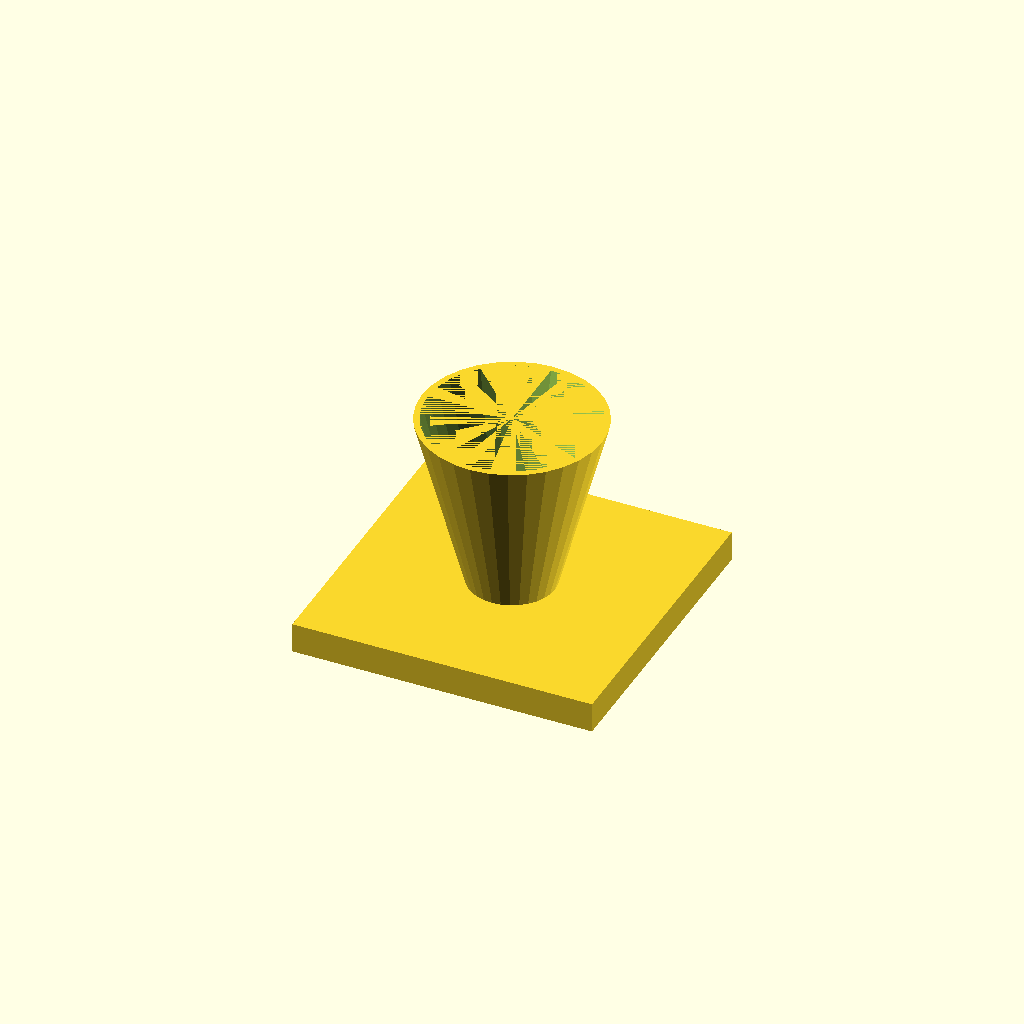
Cell 1 — every parameter at its default value.
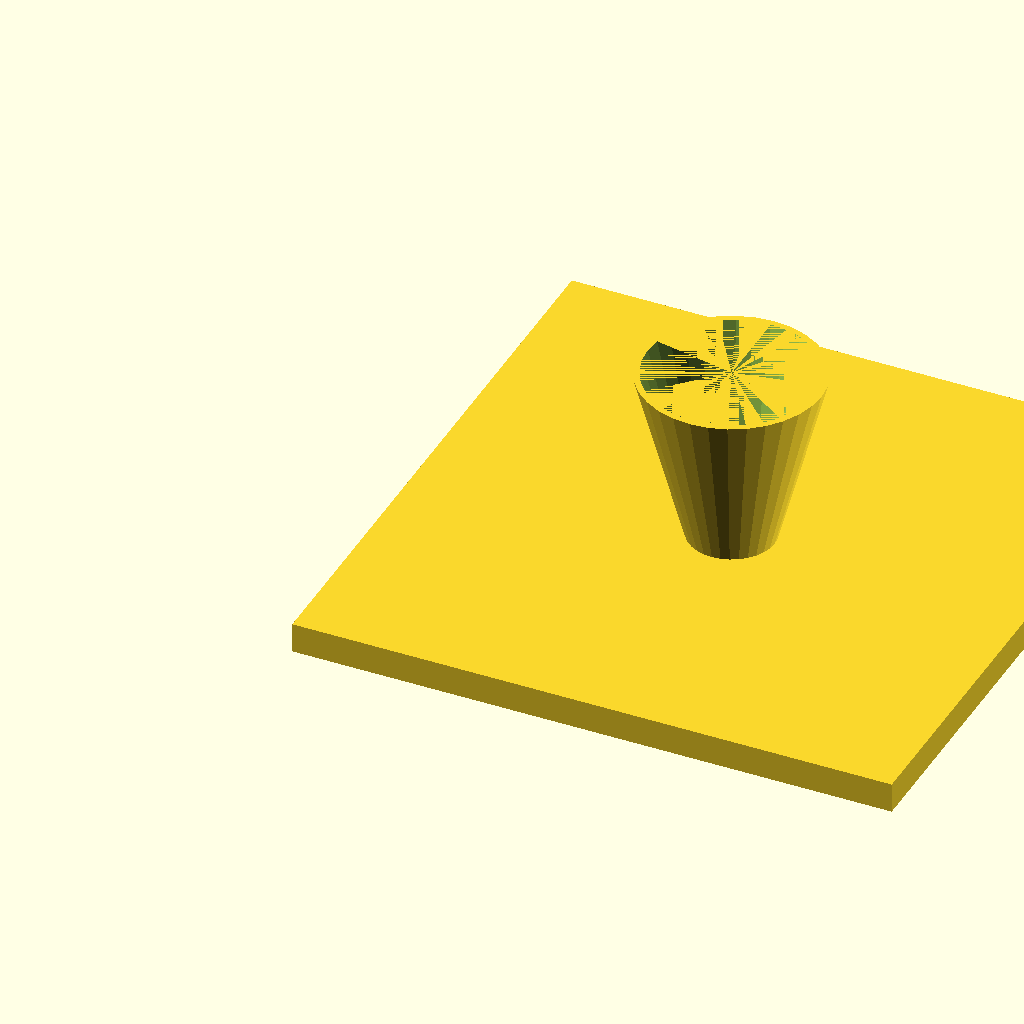
Cell 2 — fl set to 200, the other parameters unchanged.
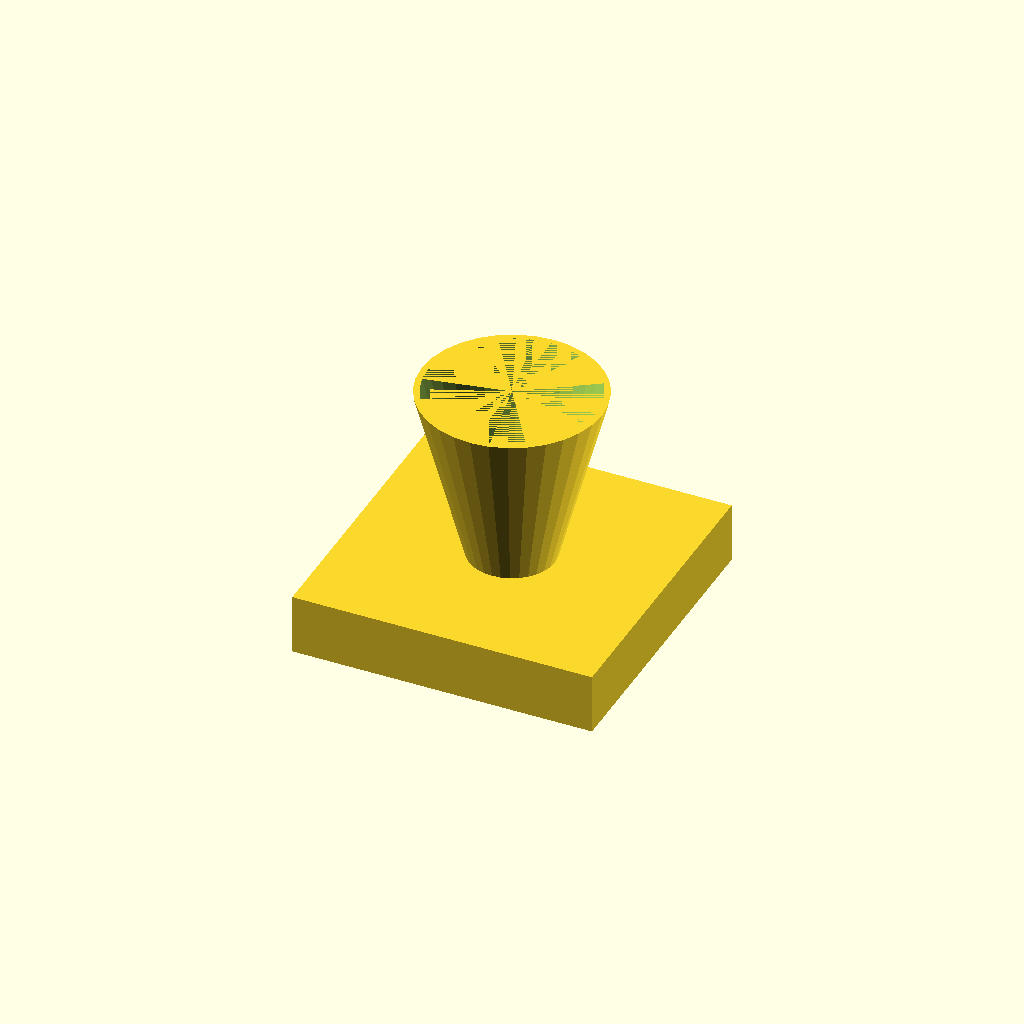
Cell 3: fl_t = 20 (everything else at default).
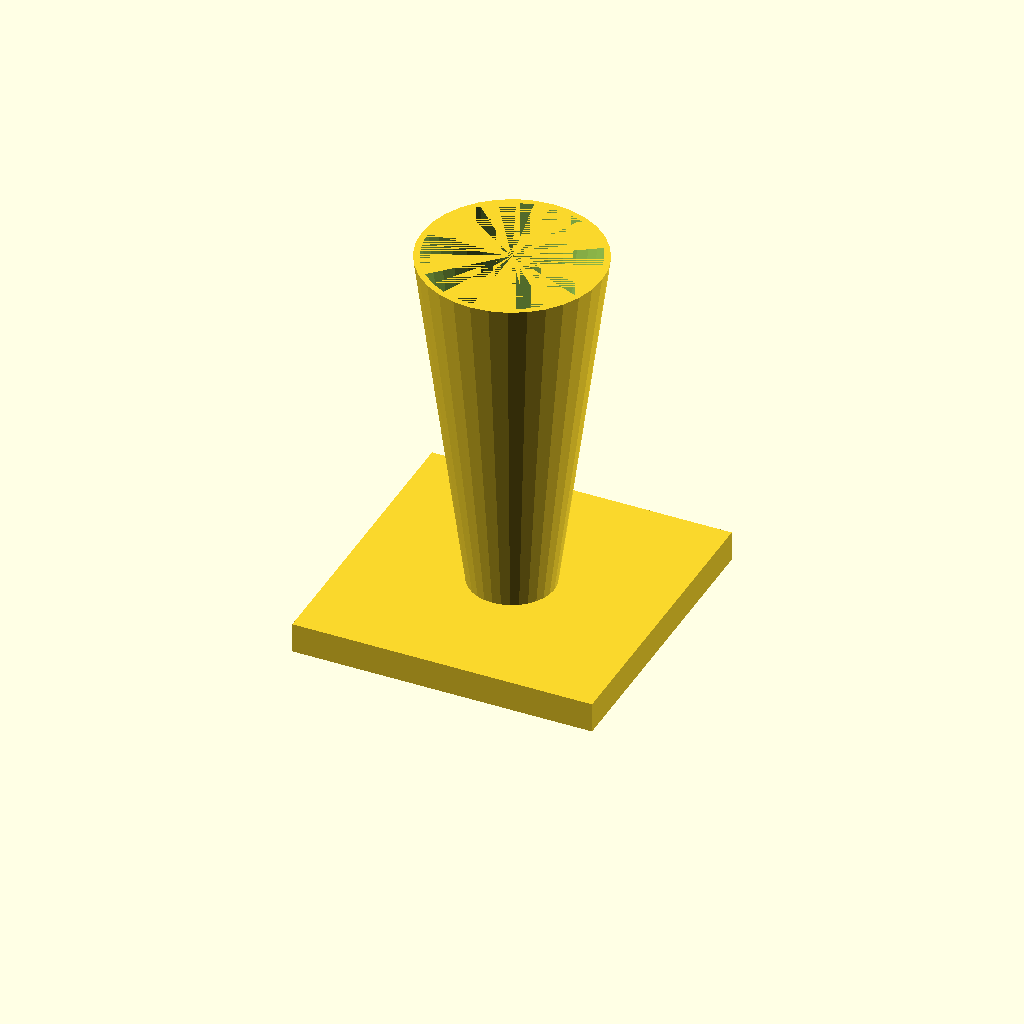
Cell 4: the same model with cone_h = 120.
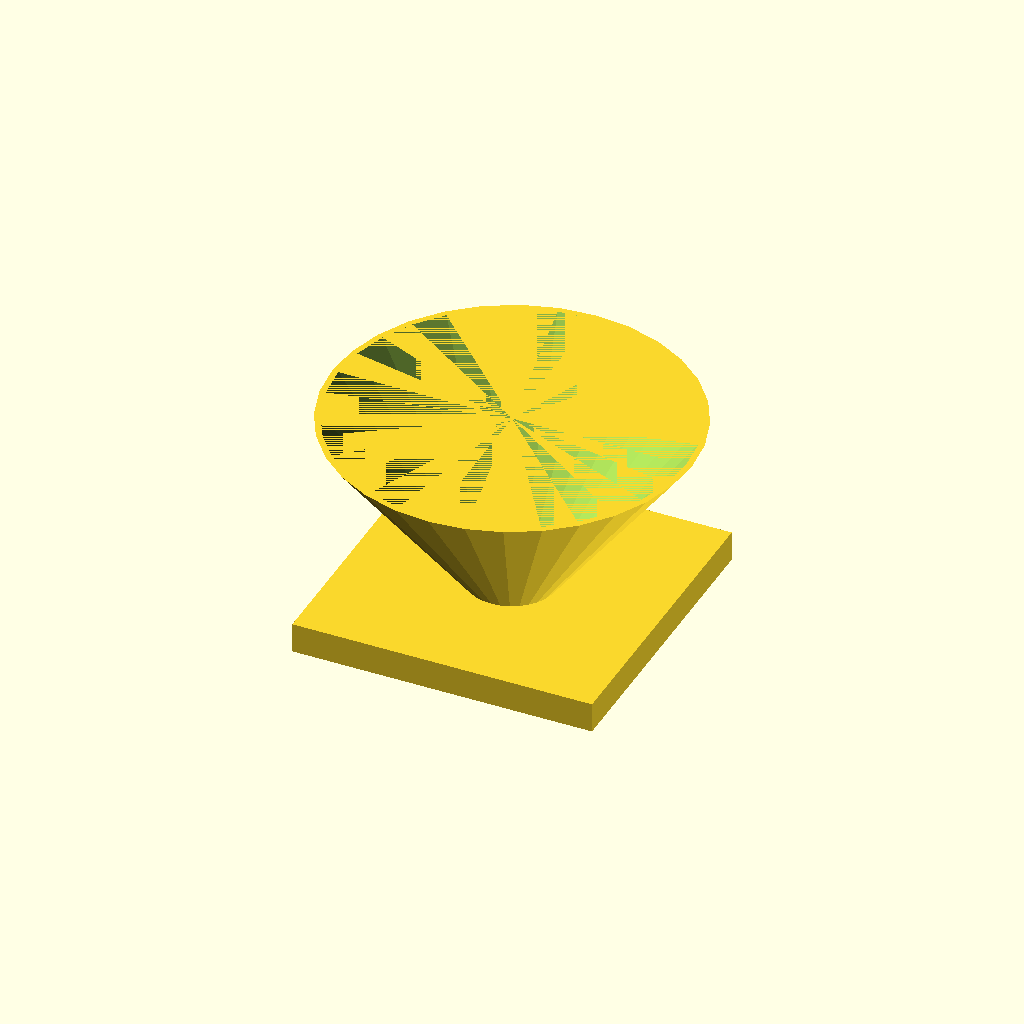
Cell 5: top_d = 120 (everything else at default).
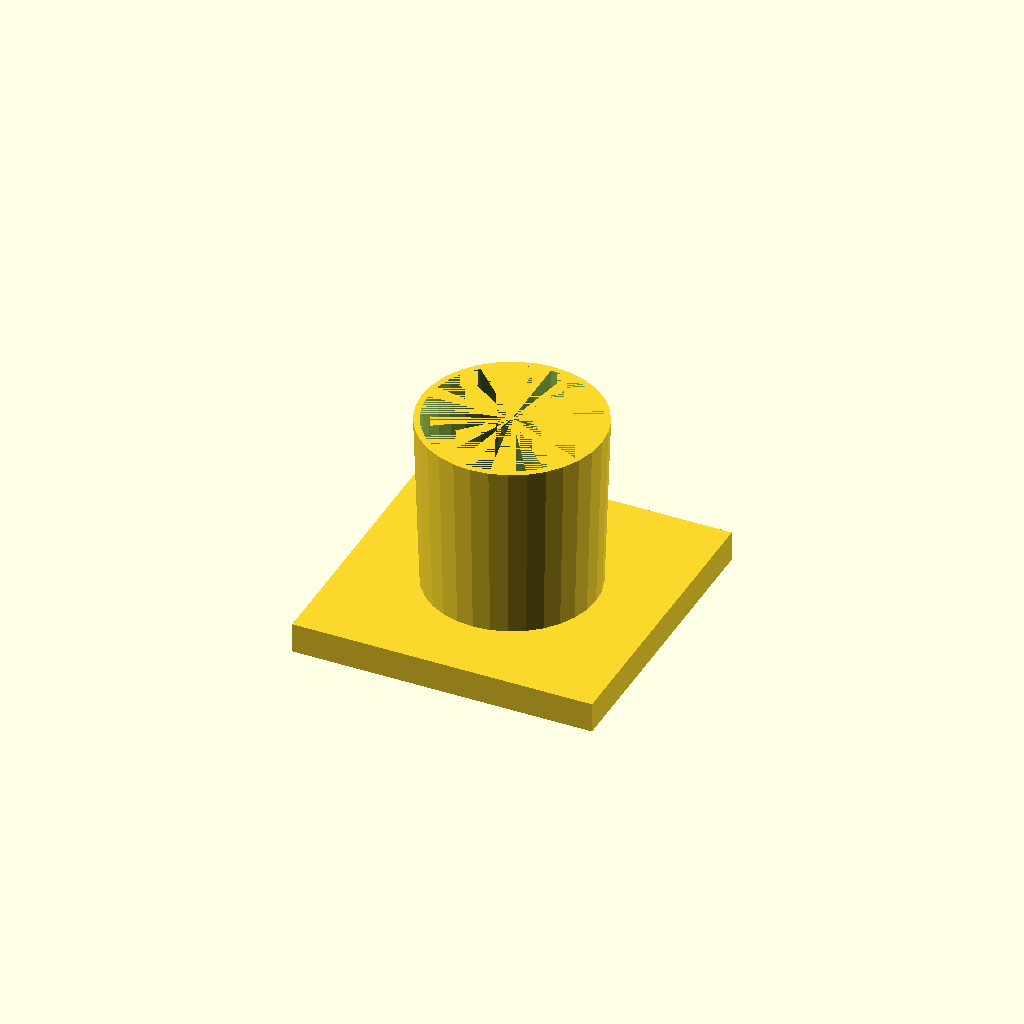
Cell 6: the same model with bot_d = 56.
One fixed orthographic camera (rotation 55°, 0°, 25°; colour scheme Cornfield) for every cell.
OpenSCAD source file optional_data/data/solid3/hopper/part_0091.scad:
$fn = 32;

// ----------------------------------------------------------------------
// Hopper: funnel with square flange
// ----------------------------------------------------------------------

// --- parameters (mm) ---
fl = 100;                 // flange side, X and Y
fl_t = 10;                // flange thickness
cone_h = 60;              // cone height above the flange
top_d = 60;               // cone mouth diameter
bot_d = 28;               // cone spout diameter
wall = 2;                 // cone wall thickness

bore_d = bot_d - 2 * wall;  // spout bore diameter
total_h = fl_t + cone_h - 1;  // overall height

difference() {
  union() {
    cube([fl, fl, fl_t]);
    translate([fl / 2, fl / 2, fl_t - 1])
      cylinder(h = cone_h, d1 = bot_d, d2 = top_d);
  }
  translate([fl / 2, fl / 2, fl_t - 2])
    cylinder(h = cone_h + 1, d1 = bore_d, d2 = top_d - 2 * wall);
}
Parameter table extracted from the source (name, type, default, range or options):
fl: number, default 100
fl_t: number, default 10
cone_h: number, default 60
top_d: number, default 60
bot_d: number, default 28
wall: number, default 2
